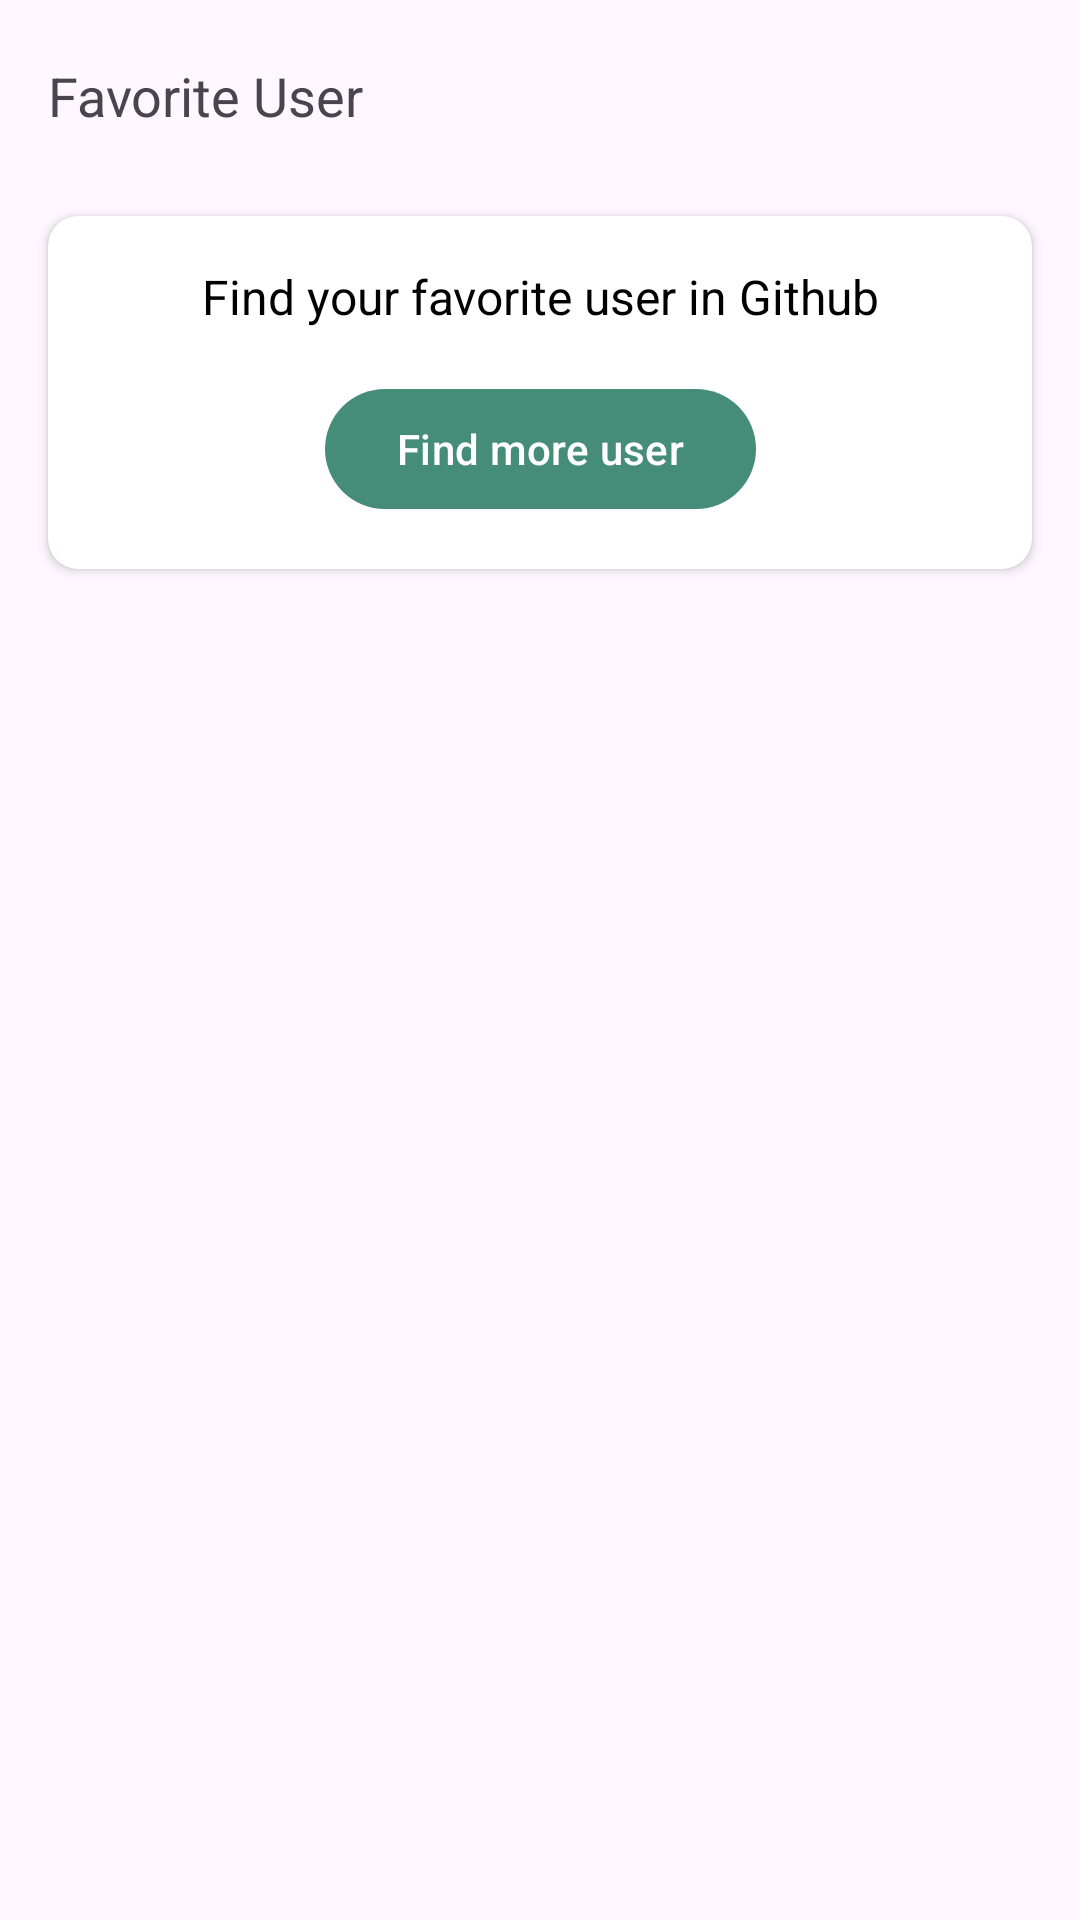

Here is an Android app screen rendered from its layout file. Give the layout XML and the strings, colors and styles it references.
<!-- AndroidManifest.xml: application theme Theme.GithubUser -->
<!-- res/layout/fragment_favorite.xml -->
<?xml version="1.0" encoding="utf-8"?>
<androidx.constraintlayout.widget.ConstraintLayout xmlns:android="http://schemas.android.com/apk/res/android"
    xmlns:tools="http://schemas.android.com/tools"
    android:layout_width="match_parent"
    android:layout_height="match_parent"
    xmlns:app="http://schemas.android.com/apk/res-auto"
    tools:context=".ui.favorite.FavoriteFragment">

    <com.google.android.material.appbar.MaterialToolbar
        android:id="@+id/materialToolbar"
        android:layout_width="match_parent"
        android:layout_height="wrap_content"
        app:layout_constraintEnd_toEndOf="parent"
        app:layout_constraintStart_toStartOf="parent"
        app:layout_constraintTop_toTopOf="parent"
        app:titleTextAppearance="@style/TextView.poppins_18_bold"
        app:title="Favorite User" />

    <androidx.cardview.widget.CardView
        android:id="@+id/cardView"
        android:layout_width="match_parent"
        android:layout_height="wrap_content"
        android:layout_marginStart="16dp"
        android:layout_marginTop="8dp"
        android:layout_marginEnd="16dp"
        app:cardCornerRadius="10dp"
        app:layout_constraintEnd_toEndOf="parent"
        app:layout_constraintStart_toStartOf="parent"
        app:layout_constraintTop_toBottomOf="@+id/materialToolbar">

        <androidx.constraintlayout.widget.ConstraintLayout
            android:layout_width="match_parent"
            android:layout_height="match_parent">

            <TextView
                android:id="@+id/textView3"
                android:layout_width="wrap_content"
                android:layout_height="wrap_content"
                android:layout_marginTop="16dp"
                android:textColor="?attr/colorOnSecondary"
                android:text="@string/favorite_desc"
                android:textAlignment="center"
                android:textAppearance="@style/TextView.poppins_16_regular"
                app:layout_constraintEnd_toEndOf="parent"
                app:layout_constraintStart_toStartOf="parent"
                app:layout_constraintTop_toTopOf="parent" />

            <Button
                android:id="@+id/btn_find_more"
                android:layout_width="wrap_content"
                android:layout_height="wrap_content"
                android:layout_marginTop="16dp"
                android:layout_marginBottom="16dp"
                android:text="Find more user"
                app:layout_constraintBottom_toBottomOf="parent"
                app:layout_constraintEnd_toEndOf="@+id/textView3"
                app:layout_constraintStart_toStartOf="@+id/textView3"
                app:layout_constraintTop_toBottomOf="@+id/textView3" />
        </androidx.constraintlayout.widget.ConstraintLayout>

    </androidx.cardview.widget.CardView>

    <androidx.recyclerview.widget.RecyclerView
        android:id="@+id/rv_user"
        android:layout_width="match_parent"
        android:layout_height="0dp"
        android:layout_marginStart="16dp"
        android:layout_marginTop="16dp"
        android:layout_marginEnd="16dp"
        android:layout_marginBottom="16dp"
        app:layout_constraintBottom_toBottomOf="parent"
        app:layout_constraintEnd_toEndOf="parent"
        app:layout_constraintStart_toStartOf="parent"
        app:layout_constraintTop_toBottomOf="@+id/cardView"
        tools:listitem="@layout/item_user" />

</androidx.constraintlayout.widget.ConstraintLayout>
<!-- res/layout/item_user.xml (included above) -->
<?xml version="1.0" encoding="utf-8"?>
<androidx.cardview.widget.CardView xmlns:android="http://schemas.android.com/apk/res/android"
    android:layout_width="match_parent"
    android:layout_height="wrap_content"
    xmlns:app="http://schemas.android.com/apk/res-auto"
    xmlns:tools="http://schemas.android.com/tools"
    app:cardCornerRadius="8dp"
    android:elevation="2dp"
    app:cardMaxElevation="2dp"
    app:cardUseCompatPadding="true">
    <androidx.constraintlayout.widget.ConstraintLayout
        android:layout_width="match_parent"
        android:layout_height="wrap_content">

        <com.google.android.material.imageview.ShapeableImageView
            android:id="@+id/shapeableImageView"
            android:layout_width="80dp"
            android:layout_height="80dp"
            app:layout_constraintBottom_toBottomOf="parent"
            app:layout_constraintStart_toStartOf="parent"
            app:layout_constraintTop_toTopOf="parent"
            app:shapeAppearanceOverlay="@style/roundedImage"
            tools:src="@tools:sample/avatars" />

        <TextView
            android:id="@+id/tv_username"
            style="@style/TextView.poppins_18_bold"
            android:layout_width="0dp"
            android:layout_height="wrap_content"
            android:layout_marginStart="16dp"
            android:layout_marginEnd="16dp"
            android:fontFamily="@font/poppins_semibold"
            app:layout_constraintBottom_toBottomOf="@+id/shapeableImageView"
            app:layout_constraintEnd_toEndOf="parent"
            app:layout_constraintStart_toEndOf="@+id/shapeableImageView"
            app:layout_constraintTop_toTopOf="@+id/shapeableImageView"
            tools:text="Beranju" />
    </androidx.constraintlayout.widget.ConstraintLayout>


</androidx.cardview.widget.CardView>
<!-- resources referenced by this layout -->
<resources>
  <string name="favorite_desc">Find your favorite user in Github</string>
  <style name="TextView.poppins_16_regular">
          <item name="fontFamily">@font/poppins</item>
          <item name="android:textSize">16sp</item>
      </style>
  <style name="TextView.poppins_18_bold">
          <item name="fontFamily">@font/poppins_semibold</item>
          <item name="android:textSize">18sp</item>
      </style>
  <style name="roundedImage">
          <item name="cornerSize">8dp</item>
      </style>
  <style name="Theme.GithubUser" parent="Theme.Material3.DayNight.NoActionBar">
          
          <item name="colorPrimary">@color/zomp_500</item>
          <item name="colorPrimaryVariant">@color/zomp_700</item>
          <item name="colorOnPrimary">@color/white</item>
          
          <item name="colorSecondary">@color/pink_200</item>
          <item name="colorSecondaryVariant">@color/pink_700</item>
          <item name="colorOnSecondary">@color/black</item>
          
          <item name="android:statusBarColor">?attr/colorPrimaryVariant</item>
          
      </style>
  <color name="zomp_500">#FF458D78</color>
  <color name="zomp_700">#FF39715E</color>
  <color name="white">#FFFFFFFF</color>
  <color name="pink_200">#FFE09EB4</color>
  <color name="pink_700">#FF9E5166</color>
  <color name="black">#FF000000</color>
</resources>
